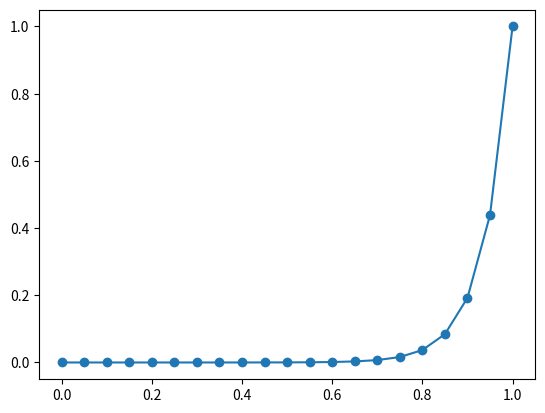

Here is the Python script that generated this plot: (Note: this script raises an exception after producing the figure.)
import numpy as np

def solver(eps, Nx, method='centered'):
    """
    Solver for the two point boundary value problem u'=eps*u'',
    u(0)=0, u(1)=1.
    """
    x = np.linspace(0, 1, Nx+1)       # Mesh points in space
    # Make sure dx and dt are compatible with x and t
    dx = x[1] - x[0]
    u   = np.zeros(Nx+1)

    # Representation of sparse matrix and right-hand side
    diagonal = np.zeros(Nx+1)
    lower    = np.zeros(Nx)
    upper    = np.zeros(Nx)
    b        = np.zeros(Nx+1)

    # Precompute sparse matrix (scipy format)
    if method == 'centered':
        diagonal[:] = 2*eps/dx**2
        lower[:] = -1/dx - eps/dx**2
        upper[:] =  1/dx - eps/dx**2
    elif method == 'upwind':
        diagonal[:] = 1/dx + 2*eps/dx**2
        lower[:] =  1/dx - eps/dx**2
        upper[:] = - eps/dx**2

    # Insert boundary conditions
    upper[0] = 0
    lower[-1] = 0
    diagonal[0] = diagonal[-1] = 1
    b[-1] = 1.0

    diags = [0, -1, 1]
    import scipy.sparse
    import scipy.sparse.linalg
    A = scipy.sparse.diags(
        diagonals=[diagonal, lower, upper],
        offsets=[0, -1, 1], shape=(Nx+1, Nx+1),
        format='csr')
    u[:] = scipy.sparse.linalg.spsolve(A, b)
    return u, x

def u_exact(x, eps):
    return (np.exp(x/eps)-1)/(np.exp(1.0/eps)-1)

def demo(eps = 0.01, method='centered'):
    import matplotlib.pyplot as plt
    x_fine = np.linspace(0, 1, 2001)
    for Nx in (20, 40):
        u, x = solver(eps, Nx, method=method)
        plt.figure()
        plt.plot(x, u, 'o-')
        plt.hold('on')
        plt.plot(x_fine, u_exact(x_fine, eps), 'k--')
        plt.legend(['$N_x=%d$' % Nx, 'exact'], loc='upper left')
        plt.title(method + ' difference scheme, ' + r'$\epsilon=%g$' % eps)
        plt.xlabel('x');  plt.ylabel('u')
        stem = 'tmp1_%s_%d_%s' % (method, Nx, str(eps).replace('.','_'))
        plt.savefig(stem + '.png'); plt.savefig(stem + '.pdf')
    plt.show()

if __name__ == '__main__':
    demo(eps=0.1, method='upwind')
    demo(eps=0.01, method='upwind')
    #demo(eps=0.1, method='centered')
    #demo(eps=0.01, mehtod='centered')
